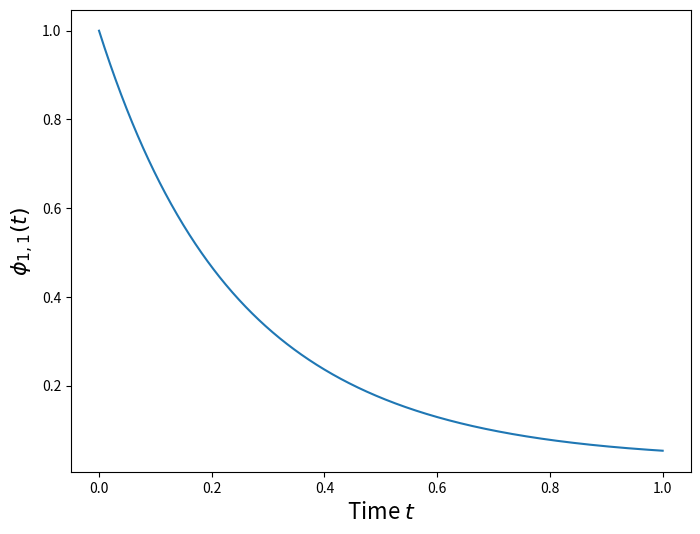
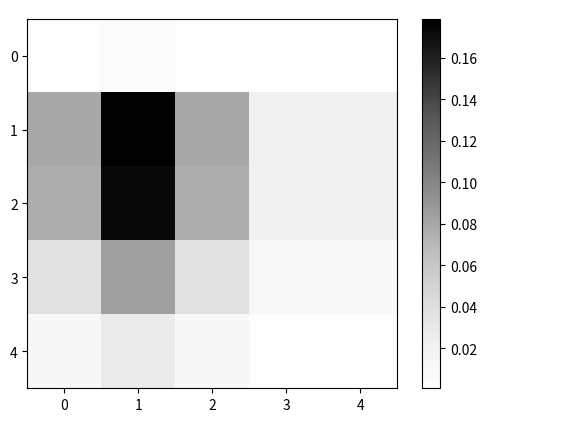
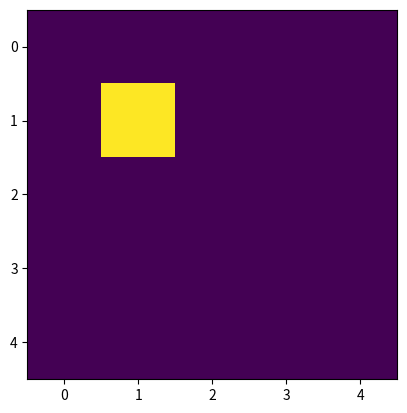

Here is the Python script that generated these plots, in order:
import numpy as np
import matplotlib.pyplot as plt
from scipy.integrate import odeint

'''
Here, we're solving the equation

dphi/dt = grad^2 phi

By discretizing the Laplacian operator, grad^2
'''

def field_function(lattice, t, N, delta_x): 
    # phi_dot is the change in order parameter at each point in the NxN lattice
    # with respect to time
    
    lattice = np.reshape(lattice, (N,N))
    
    phi_right = np.roll(lattice, 1, axis=1)
    phi_left = np.roll(lattice, -1, axis=1)
    phi_above = np.roll(lattice, N)
    phi_below = np.roll(lattice, N)
    
    phi_dot = (phi_right + phi_left + phi_above + phi_below - 4*lattice)/delta_x**2
    
    phi_dot = np.reshape(phi_dot, np.size(phi_dot))
    return phi_dot

if __name__ == "__main__":
    # Creating a lattice with a default spacing of 1 (distance between
    # neighbouring lattice points) with side length grid_size
    grid_size = 5
    grid_spacing = 1
    grid = np.zeros((grid_size,grid_size))
    
    # Setting up the initial conditions
    grid[1,1] = 1
    initial_conditions = np.reshape(grid, np.size(grid))
    
    # Establishing time array to run simulation over
    num_time_steps = 1024
    t_array = np.linspace(0, 1, num_time_steps)
    
    # Using odeint to get solution
    sol = odeint(field_function, initial_conditions, t_array, args=(grid_size, grid_spacing))
    
    # Each row needs to be reshaped back into a 3x3 grid for every time step
    # Needs to be made more efficient if possible
    phi = np.zeros(num_time_steps, dtype=object)
    for i in range(len(phi)):
        phi[i] = np.reshape(sol[i], (grid_size, grid_size))
        
    # Grabbing the centre value for plotting. Can't figure out how to vectorise
    centre_phi = np.zeros(num_time_steps)
    for i, grid in enumerate(phi):
        centre_phi[i] = grid[1,1]
        
    # Plotting centre value of phi
    fig_centre = plt.figure(figsize=(8,6))
    ax_centre = fig_centre.gca()
    ax_centre.plot(t_array, centre_phi)
    ax_centre.set_xlabel("Time $t$", fontsize=16)
    ax_centre.set_ylabel("$\phi_{1,1}(t)$", fontsize=16)
    
    # Displays an image which shows how the system is behaving at a given timestep
    fig = plt.figure()
    ax = fig.gca()
    img = ax.imshow(phi[500], cmap="Greys")
    ax.set_aspect("equal")
    
    cax = fig.add_axes([0.2, 0.1, 0.8, 0.8])
    cax.get_xaxis().set_visible(False)
    cax.get_yaxis().set_visible(False)
    cax.patch.set_alpha(0)
    cax.set_frame_on(False)
    fig.colorbar(img, orientation='vertical')
    plt.show()
    
    '''
    #### Remarks #### 
    1) Maybe perform the maths with a row vector instead of a grid? This would
    vectorise the operations more efficiently by skipping out on the lattice
    reshaping steps in field_function
    
    2) Given the fact we have the grid form of phi, we can create an animation
    from this and t_array, but I'm not sure how to do that yet
        2.5) imshow seems to do a great job of visalising the lattice, so we could 
        use it to create an animation
    '''
    
#%%
# Animation
import matplotlib.animation as animation

if __name__ == "__main__":
    fig_ani = plt.figure()
    ax_ani = fig_ani.gca()
    ims = []
    for i in range(num_time_steps):
        im = ax.imshow(phi[i])
        if i == 0:
            ax_ani.imshow(phi[0])
        ims.append([im])
        
    ani = animation.ArtistAnimation(fig_ani, ims, interval=50, blit=True, repeat_delay=1000)


